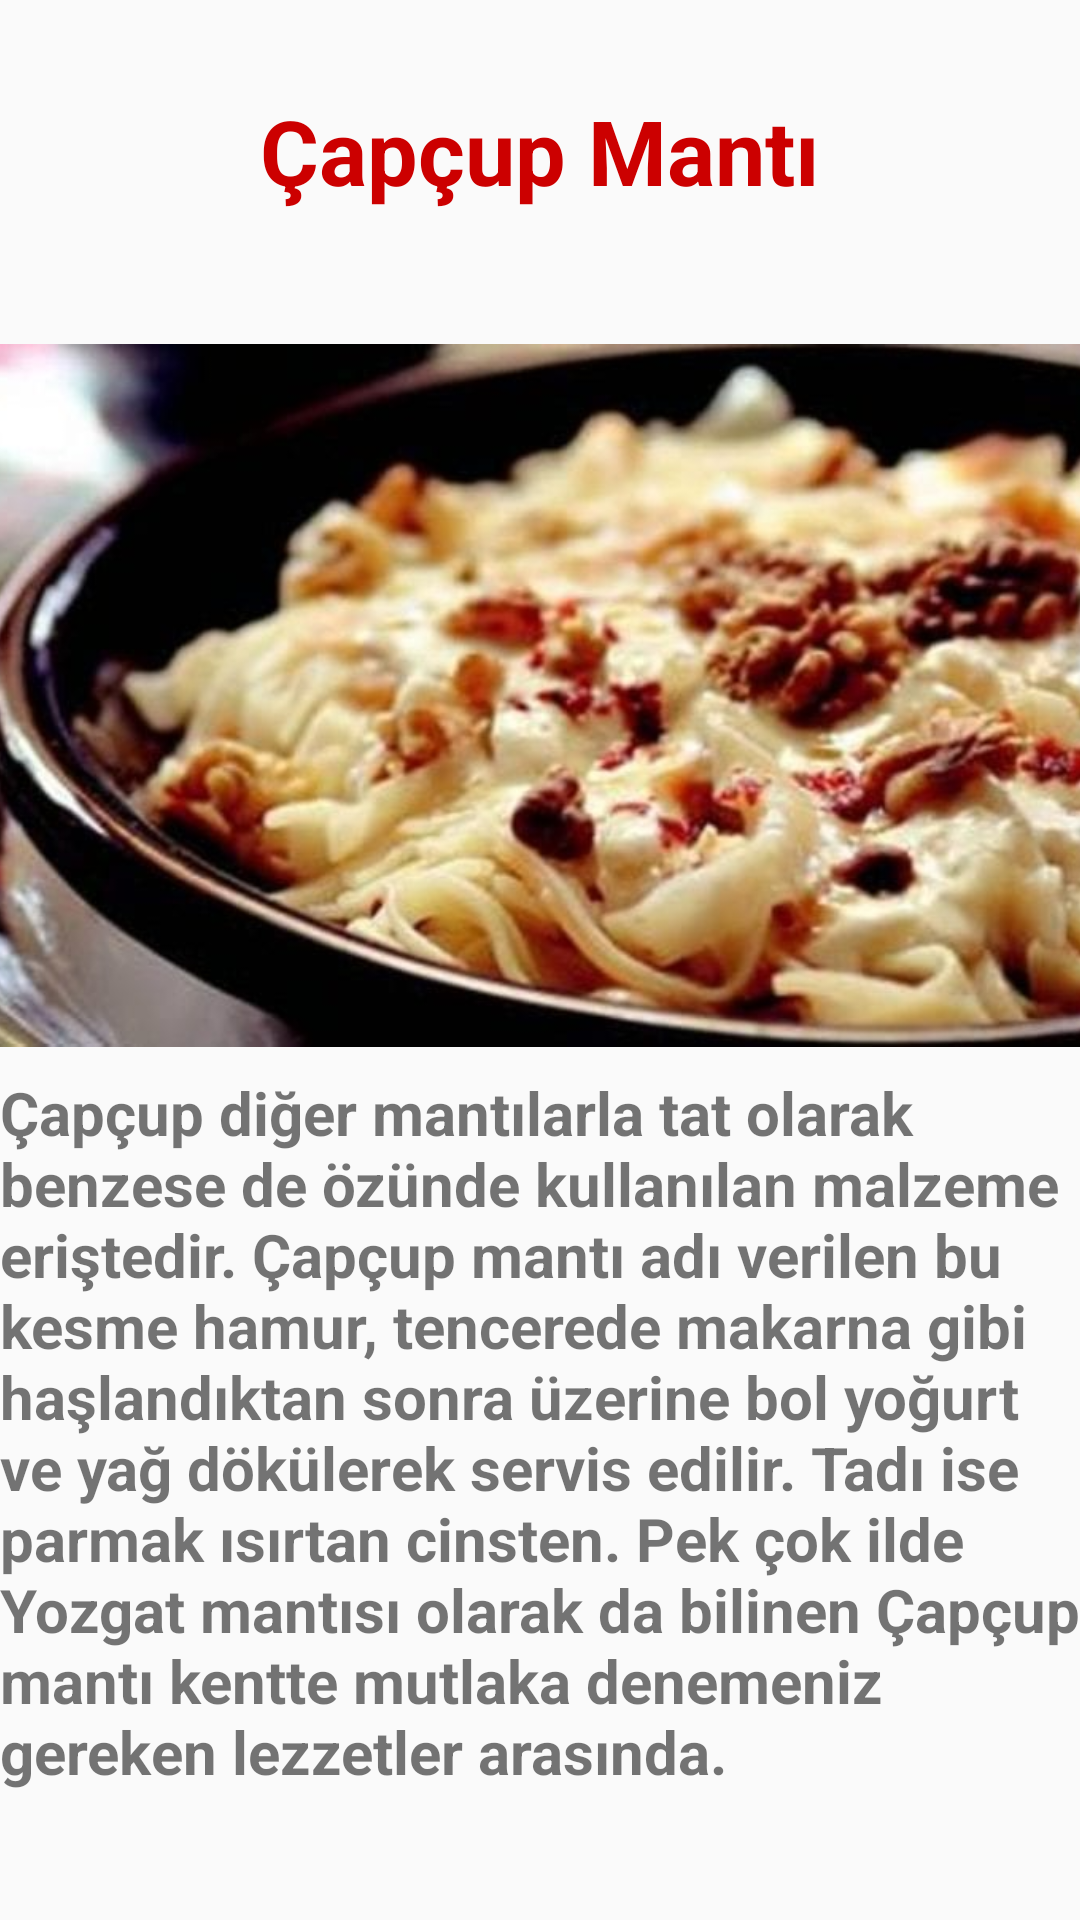

Produce the Android XML layout that renders to this screen, including the resource entries it uses.
<!-- AndroidManifest.xml: application theme Theme.Mobil_araSinav_odevi -->
<!-- res/layout/activity_capcup_manti.xml -->
<?xml version="1.0" encoding="utf-8"?>
<androidx.constraintlayout.widget.ConstraintLayout xmlns:android="http://schemas.android.com/apk/res/android"
    xmlns:app="http://schemas.android.com/apk/res-auto"
    xmlns:tools="http://schemas.android.com/tools"
    android:layout_width="match_parent"
    android:layout_height="match_parent"
    tools:context=".CapcupManti">

    <TextView
        android:id="@+id/textView25"
        android:layout_width="wrap_content"
        android:layout_height="wrap_content"
        android:layout_marginTop="30dp"
        android:textColor="@android:color/holo_red_dark"
        android:text="Çapçup Mantı"
        android:textSize="30dp"
        android:textStyle="bold"
        app:layout_constraintEnd_toEndOf="parent"
        app:layout_constraintStart_toStartOf="parent"
        app:layout_constraintTop_toTopOf="parent" />

    <ImageView
        android:id="@+id/imageView13"
        android:layout_width="407dp"
        android:layout_height="283dp"
        android:layout_marginTop="20dp"
        app:layout_constraintEnd_toEndOf="parent"
        app:layout_constraintStart_toStartOf="parent"
        app:layout_constraintTop_toBottomOf="@+id/textView25"
        app:srcCompat="@drawable/capcup_manti" />

    <TextView
        android:id="@+id/textView26"
        android:layout_width="361dp"
        android:layout_height="287dp"
        android:layout_marginStart="25dp"
        android:layout_marginTop="21dp"
        android:layout_marginEnd="25dp"
        android:layout_marginBottom="33dp"
        android:text="Çapçup diğer mantılarla tat olarak benzese de özünde kullanılan malzeme eriştedir. Çapçup mantı adı verilen bu kesme hamur, tencerede makarna gibi haşlandıktan sonra üzerine bol yoğurt ve yağ dökülerek servis edilir. Tadı ise parmak ısırtan cinsten. Pek çok ilde Yozgat mantısı olarak da bilinen Çapçup mantı kentte mutlaka denemeniz gereken lezzetler arasında."
        android:textSize="20dp"
        android:textStyle="bold"
        app:layout_constraintBottom_toBottomOf="parent"
        app:layout_constraintEnd_toEndOf="parent"
        app:layout_constraintStart_toStartOf="parent"
        app:layout_constraintTop_toBottomOf="@+id/imageView13" />
</androidx.constraintlayout.widget.ConstraintLayout>
<!-- resources referenced by this layout -->
<resources>
  <!-- drawable capcup_manti: jpg bitmap (drawable, 44009 bytes) -->
  <style name="Theme.Mobil_araSinav_odevi" parent="Base.Theme.Mobil_araSinav_odevi" />
  <style name="Base.Theme.Mobil_araSinav_odevi" parent="Theme.AppCompat.Light.DarkActionBar">
          
          
      </style>
</resources>
